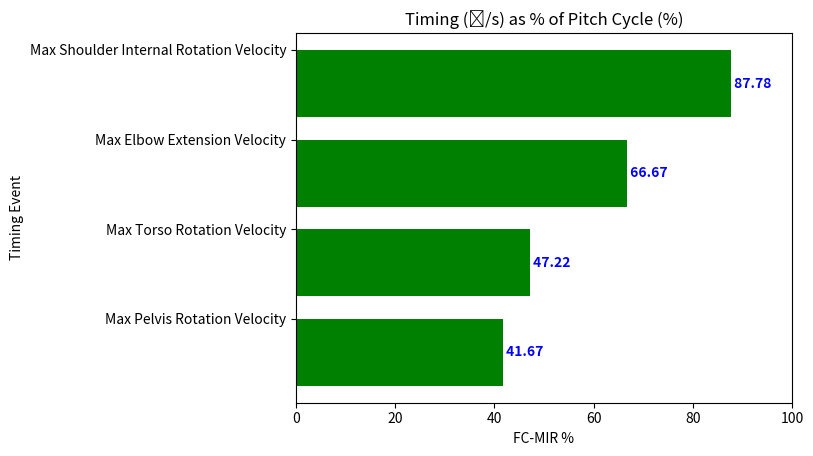

This chart was generated by the following Python code:
import os
import numpy as np
import matplotlib.pyplot as plt
x = ['Max Pelvis Rotation Velocity','Max Torso Rotation Velocity','Max Elbow Extension Velocity','Max Shoulder Internal Rotation Velocity']
y = [41.67,47.22,66.67,87.78]
fig, ax = plt.subplots()
width = 0.75
ind = np.arange(len(y))
ax.barh (ind, y, width, color = "green")
ax.set_yticks(ind+width/2)
ax.set_yticklabels (x, minor = False)
ax.set_xlim(0,100)
plt.title ('Timing (˚/s) as % of Pitch Cycle (%)')
plt.xlabel('FC-MIR %')
plt.ylabel('Timing Event')
for i, v in enumerate(y):
    ax.text(v, i," " +str(v), color='blue', va = 'center', fontweight='bold')
